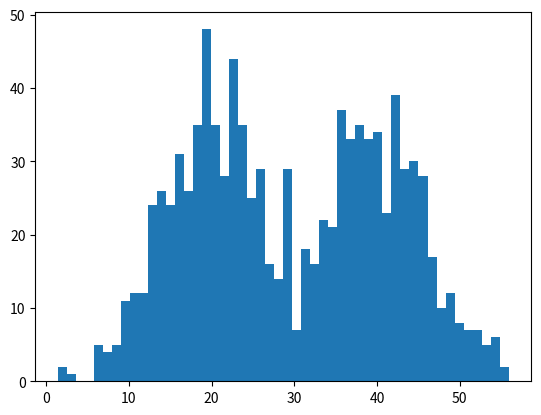
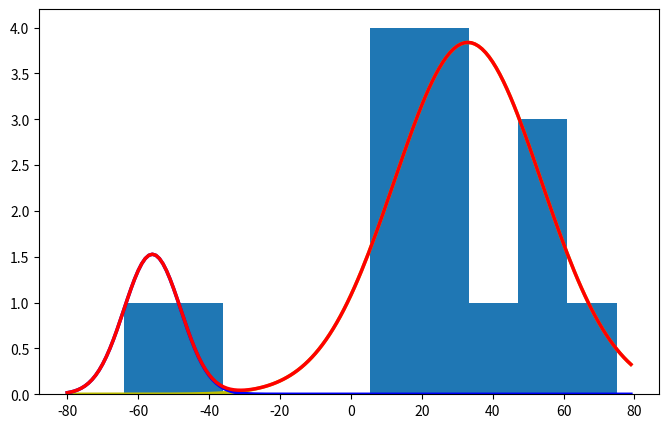

Reproduce these figures in Python, in order.
import math
import copy
import numpy as np
import matplotlib.pyplot as plt

isdebug = False


class EMAlgorithm(object):

    def __init__(self, Sigma=6, Mu1=40, Mu2=20, k=2, N=1000, iter_num=1000, Epsilon=0.1):
        self.Sigma = Sigma
        self.Mu1 = Mu1
        self.Mu2 = Mu2
        self.k = k
        self.N = N
        self.iter_num = iter_num
        self.Epsilon = Epsilon

    def ini_data(self, Sigma, Mu1, Mu2, k, N):
        global X
        global Mu
        global Expectations
        X = np.zeros((1, N))
        Mu = np.random.random(2)
        Expectations = np.zeros((N, k))
        for i in range(0, N):
            if np.random.random(1) > 0.5:
                X[0, i] = np.random.normal() * Sigma + Mu1
            else:
                X[0, i] = np.random.normal() * Sigma + Mu2
        if isdebug:
            print("**************")
            print("初始觀測數據X:")
            print(X)

    # EM算法 : 步驟1, 計算E[Zij]
    def e_step(self, Sigma, k, N):
        global Expectations
        global Mu
        global X

        for i in range(0, N):
            Denom = 0
            for j in range(0, k):
                Denom += math.exp((-1 / 2 * (float(Sigma ** 2)))) * (float(X[0, i] - Mu[j]))
            for j in range(0, k):
                Numer = math.exp((-1 / (2 * (float(Sigma ** 2)))) * (float(X[0, i] - Mu[j])) ** 2)
                Expectations[i, j] = Numer / Denom
            if isdebug:
                print("**************")
                print("隱藏變量E(Z):")
                print(Expectations)

    # EM算法 : 步驟2, 求最大化E[Zij]的參數Mu
    def m_step(self, k, N):
        global Expectations
        global X
        for j in range(0, k):
            Numer = 0
            Denom = 0
            for i in range(0, N):
                Numer += Expectations[i, j] * X[0, i]
                Denom += Expectations[i, j]
            Mu[j] = Numer / Denom

    # 算法迭代iter_num次, 或達到精度Epsilon停止迭代
    def run(self, Sigma, Mu1, Mu2, k, N, iter_num, Epsilon):
        self.ini_data(Sigma, Mu1, Mu2, k, N)
        print("初始<u1,u2>", Mu)
        for i in range(iter_num):
            Old_Mu = copy.deepcopy(Mu)
            self.e_step(Sigma, k, N)
            self.m_step(k, N)
            print(i, Mu)
            if sum(abs(Mu - Old_Mu)) < Epsilon:
                break


class Em:
    def gauss_distribution(self, datain, miu, data):
        return (np.exp(-(datain - miu) ** 2 / 2 / data)) / np.sqrt(2 * np.pi * data)

    def Rjk(self, alpha, gauss):
        rjk = (alpha * gauss).T / np.sum(alpha * gauss, axis=1)
        return rjk

    def main(self, datain, k, epoch):
        N = np.shape(datain)[0]
        alpha = np.zeros(k) + [0.8, 0.2]
        miu = np.zeros(k) + [50, 20]
        deta = np.ones(k) + [5, 15]
        datain1 = np.ones((N, k))
        for i in range(k):
            datain1[:, i] = datain
        for j in range(epoch):
            gauss = self.gauss_distribution(datain1, miu, deta)
            rij = self.Rjk(alpha, gauss)
            miu = np.sum(rij * datain, axis=1) / np.sum(rij, axis=1)
            deta = np.sum(rij * (datain1 - miu).T ** 2, axis=1) / np.sum(rij, axis=1)
            alpha = np.sum(rij, axis=1) / N
            print('the %d step:alpha=%s miu=%s deta=%s' % (j, miu, deta, alpha))
        return (alpha, miu, deta)


def main():
    x = EMAlgorithm()
    x.run(6, 40, 20, 2, 1000, 1000, 0.01)
    plt.hist(X[0, :], 50)
    plt.show()

    datain = [-64, -48, 6, 8, 14, 16, 23, 24, 28, 29, 41, 49, 56, 60, 75]
    x = Em()
    alpha, miu, deta = x.main(datain, 2, 60)

    plt.figure(figsize=(8, 5), dpi=80)
    plt.subplot(111)

    plt.hist(datain)
    ax = plt.gca()

    fangda = 230
    x = range(-80, 80, 1)
    y0 = np.exp(-(x - miu[0]) ** 2 / 2 / deta[0]) / np.sqrt(2 * np.pi * deta[0])
    y1 = np.exp(-(x - miu[1]) ** 2 / 2 / deta[1]) / np.sqrt(2 * np.pi * deta[1])
    line1 = ax.plot(x, y0 * alpha[0] * fangda, c='y', linewidth=2.5)
    line2 = ax.plot(x, y1 * alpha[1] * fangda, c='b', linewidth=2.5)
    line3 = ax.plot(x, (y0 * alpha[0] + y1 * alpha[1]) * fangda, c='r', linewidth=2.5)
    plt.show()


if __name__ == "__main__":
    main()
